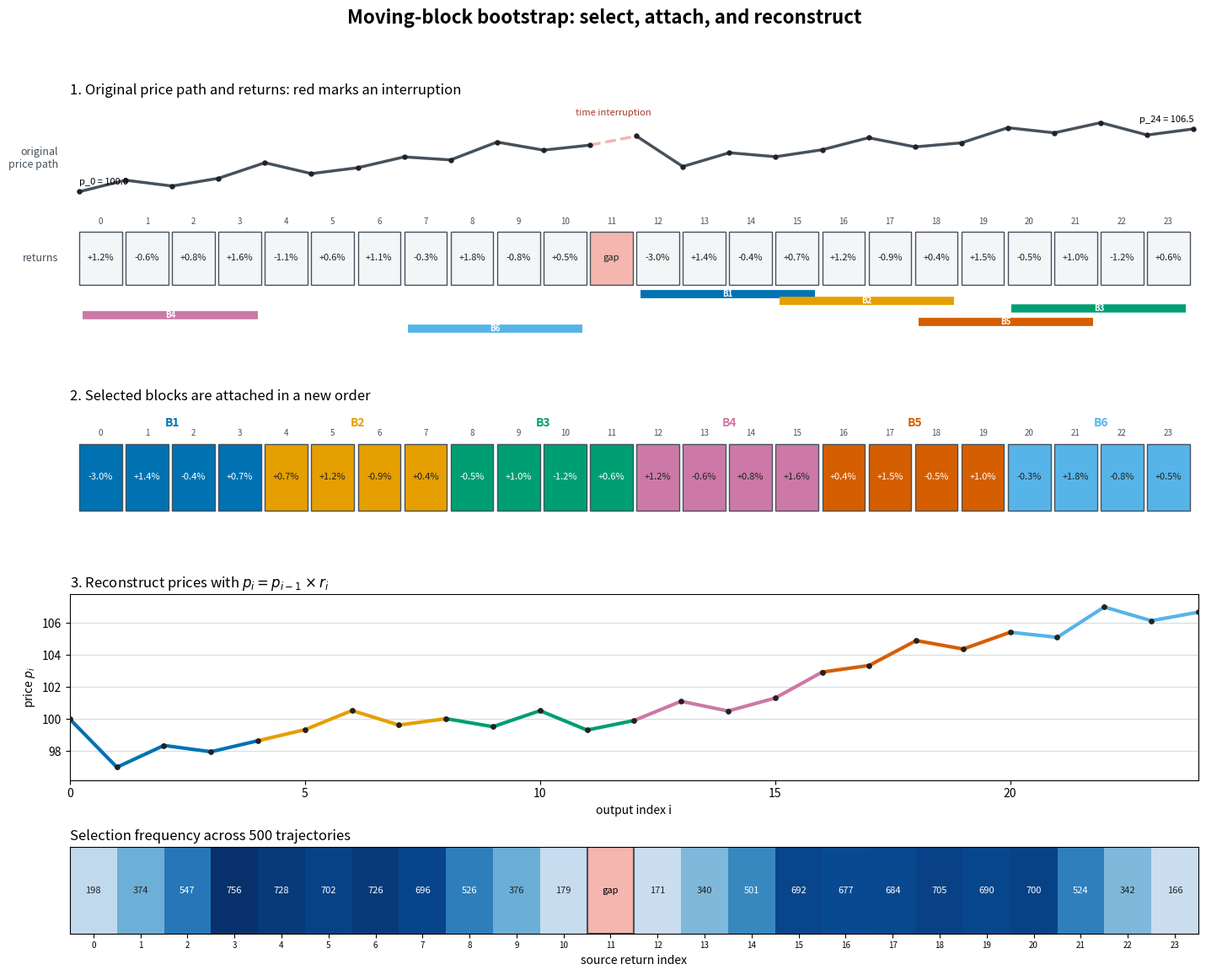

Source code (Python): (Note: this script raises an exception after producing the figure.)
#!/usr/bin/env python3
"""Visualize moving-block bootstrap selection and price reconstruction.

This fixed example writes docs/bootstrap_animation.gif and
docs/bootstrap_diagram.png. Run it after installing Matplotlib and Pillow.
"""

from pathlib import Path
import random

import matplotlib.pyplot as plt
from matplotlib.animation import FuncAnimation, PillowWriter
from matplotlib.patches import Rectangle


BLOCK_SIZE = 4
OUTPUT_SIZE = 24
SEED = 5
HEATMAP_TRAJECTORIES = 500

# Return number 11 crosses a time interruption and cannot enter any block.
TIME_BREAKS = [11]
SOURCE_RETURNS = [
    1.012, 0.994, 1.008, 1.016, 0.989, 1.006,
    1.011, 0.997, 1.018, 0.992, 1.005, 1.009,
    0.970, 1.014, 0.996, 1.007, 1.012, 0.991,
    1.004, 1.015, 0.995, 1.010, 0.988, 1.006,
]

# Okabe-Ito colors remain distinguishable for common forms of color blindness.
BLOCK_COLORS = [
    "#0072B2", "#E69F00", "#009E73",
    "#CC79A7", "#D55E00", "#56B4E9",
]
DARK_COLORS = ["#0072B2", "#009E73", "#D55E00"]
EMPTY_COLOR = "#F3F5F7"
GAP_COLOR = "#F4B6AE"
EDGE_COLOR = "#46515C"


# A candidate block is usable only when none of its returns crosses the gap.
block_starts = []

for block_start in range(len(SOURCE_RETURNS) - BLOCK_SIZE + 1):
    block_end = block_start + BLOCK_SIZE
    crosses_break = False

    for time_break in TIME_BREAKS:
        if block_start <= time_break < block_end:
            crosses_break = True
            break

    if not crosses_break:
        block_starts.append(block_start)


# Select the blocks shown in both the animation and the static diagram.
rng = random.Random(SEED)
selected_blocks = []

while len(selected_blocks) * BLOCK_SIZE < OUTPUT_SIZE:
    block_start = rng.choice(block_starts)
    block_returns = SOURCE_RETURNS[block_start:block_start + BLOCK_SIZE]
    selected_blocks.append(
        {
            "start": block_start,
            "returns": block_returns,
            "color": BLOCK_COLORS[len(selected_blocks) % len(BLOCK_COLORS)],
        }
    )


def completed_output(number_of_blocks):
    returns = []
    colors = []

    for block in selected_blocks[:number_of_blocks]:
        returns.extend(block["returns"])
        colors.extend([block["color"]] * len(block["returns"]))

    return returns, colors


all_output_returns, all_output_colors = completed_output(len(selected_blocks))
all_output_prices = [100.0]

for r_i in all_output_returns:
    all_output_prices.append(all_output_prices[-1] * r_i)

source_prices = [100.0]

for r_i in SOURCE_RETURNS:
    source_prices.append(source_prices[-1] * r_i)


def draw_cells(ax, values, colors, gap_indexes):
    for i in range(len(SOURCE_RETURNS)):
        color = EMPTY_COLOR
        label = ""

        if i < len(values):
            color = colors[i]
            label = f"{100 * (values[i] - 1):+.1f}%"

        if i in gap_indexes:
            color = GAP_COLOR
            label = "gap"

        cell = Rectangle((i, 0), 0.92, 1, facecolor=color,
                         edgecolor=EDGE_COLOR, linewidth=1)
        ax.add_patch(cell)
        text_color = "white" if color in DARK_COLORS else "#222222"
        ax.text(i + 0.46, 0.50, label, ha="center", va="center", fontsize=8,
                color=text_color)
        ax.text(i + 0.46, 1.10, str(i), ha="center", va="bottom",
                fontsize=7, color=EDGE_COLOR)


def draw_source(ax, completed_blocks, active_block):
    source_colors = [EMPTY_COLOR] * len(SOURCE_RETURNS)

    if active_block is not None:
        block = selected_blocks[active_block]
        for i in range(block["start"], block["start"] + BLOCK_SIZE):
            source_colors[i] = block["color"]

    price_low = 1.75
    price_high = 3.05
    source_min = min(source_prices)
    source_max = max(source_prices)
    source_price_y = [
        price_low + (price - source_min) / (source_max - source_min)
        * (price_high - price_low)
        for price in source_prices
    ]

    for i in range(len(SOURCE_RETURNS)):
        color = GAP_COLOR if i in TIME_BREAKS else EDGE_COLOR
        line_style = "--" if i in TIME_BREAKS else "-"
        ax.plot([i, i + 1], [source_price_y[i], source_price_y[i + 1]],
                color=color, linestyle=line_style, linewidth=2.5)

    ax.scatter(range(len(source_prices)), source_price_y,
               color="#222222", s=13, zorder=3)

    if active_block is not None:
        block = selected_blocks[active_block]
        for i in range(block["start"], block["start"] + BLOCK_SIZE):
            ax.plot([i, i + 1], [source_price_y[i], source_price_y[i + 1]],
                    color=block["color"], linewidth=4)

    ax.text(0, source_price_y[0] + 0.10, f"p_0 = {source_prices[0]:.1f}",
            ha="left", va="bottom", fontsize=8)
    ax.text(len(SOURCE_RETURNS), source_price_y[-1] + 0.10,
            f"p_{len(SOURCE_RETURNS)} = {source_prices[-1]:.1f}",
            ha="right", va="bottom", fontsize=8)
    ax.text(TIME_BREAKS[0] + 0.5, price_high + 0.10, "time interruption",
            color="#A33A2B", ha="center", va="bottom", fontsize=8)
    ax.text(-0.45, 2.38, "original\nprice path", ha="right", va="center",
            fontsize=9, color=EDGE_COLOR)

    draw_cells(ax, SOURCE_RETURNS, source_colors, TIME_BREAKS)
    ax.text(-0.45, 0.50, "returns", ha="right", va="center",
            fontsize=9, color=EDGE_COLOR)

    history = list(range(completed_blocks))
    if active_block is not None:
        history.append(active_block)

    for row, block_number in enumerate(history):
        block = selected_blocks[block_number]
        y = -0.18 - 0.13 * row
        start = block["start"] + 0.08
        end = block["start"] + BLOCK_SIZE - 0.16
        ax.plot([start, end], [y, y], color=block["color"], linewidth=7,
                solid_capstyle="butt")
        ax.text((start + end) / 2, y, f"B{block_number + 1}", color="white",
                ha="center", va="center", fontsize=7, fontweight="bold")

    ax.set_xlim(-0.2, len(SOURCE_RETURNS) + 0.1)
    ax.set_ylim(-1.05, 3.45)
    ax.set_title("1. Original price path and returns: red marks an interruption",
                 loc="left")
    ax.axis("off")


def draw_output(ax, completed_blocks):
    output_returns, output_colors = completed_output(completed_blocks)
    draw_cells(ax, output_returns, output_colors, [])

    for block_number in range(completed_blocks):
        x = block_number * BLOCK_SIZE + BLOCK_SIZE / 2
        ax.text(x, 1.32, f"B{block_number + 1}", ha="center", va="center",
                color=selected_blocks[block_number]["color"], fontweight="bold")

    ax.set_xlim(-0.2, len(SOURCE_RETURNS) + 0.1)
    ax.set_ylim(-0.25, 1.55)
    ax.set_title("2. Selected blocks are attached in a new order", loc="left")
    ax.axis("off")


def draw_prices(ax, completed_blocks):
    output_returns, output_colors = completed_output(completed_blocks)
    prices = [100.0]

    for r_i in output_returns:
        prices.append(prices[-1] * r_i)

    for i, color in enumerate(output_colors):
        ax.plot([i, i + 1], [prices[i], prices[i + 1]],
                color=color, linewidth=3)

    ax.scatter(range(len(prices)), prices, color="#222222", s=15, zorder=3)
    price_padding = 0.08 * (max(all_output_prices) - min(all_output_prices))
    ax.set_xlim(0, OUTPUT_SIZE)
    ax.set_ylim(min(all_output_prices) - price_padding,
                max(all_output_prices) + price_padding)
    ax.grid(axis="y", color="#D7DCE1", linewidth=0.8)
    ax.set_xlabel("output index i")
    ax.set_ylabel(r"price $p_i$")
    ax.set_title(r"3. Reconstruct prices with $p_i = p_{i-1} \times r_i$",
                 loc="left")


def draw_diagram(fig, axes, completed_blocks, active_block, title):
    for ax in axes:
        ax.clear()

    draw_source(axes[0], completed_blocks, active_block)
    draw_output(axes[1], completed_blocks)
    draw_prices(axes[2], completed_blocks)
    fig.suptitle(title, fontsize=16, fontweight="bold")
    fig.tight_layout(rect=(0.02, 0.02, 0.98, 0.94))


# Each animation step first highlights a source block, then appends it.
animation_steps = [(0, None, "Start with the source returns")]

for block_number, block in enumerate(selected_blocks):
    start = block["start"]
    end = start + BLOCK_SIZE - 1
    animation_steps.append(
        (block_number, block_number,
         f"Select block B{block_number + 1} from source indexes {start}–{end}")
    )
    animation_steps.append(
        (block_number + 1, None,
         f"Append block B{block_number + 1} and reconstruct its prices")
    )


animation_figure, animation_axes = plt.subplots(
    3, 1, figsize=(15, 10), gridspec_kw={"height_ratios": [1.8, 0.9, 1.4]}
)


def animate(frame_number):
    completed_blocks, active_block, title = animation_steps[frame_number]
    draw_diagram(
        animation_figure,
        animation_axes,
        completed_blocks,
        active_block,
        title,
    )


animation = FuncAnimation(
    animation_figure,
    animate,
    frames=len(animation_steps),
    interval=900,
    repeat=True,
)


# Count source-return selections across many trajectories for the heatmap.
selection_counts = [0] * len(SOURCE_RETURNS)
heatmap_rng = random.Random(SEED + 1)

for trajectory_number in range(HEATMAP_TRAJECTORIES):
    number_of_blocks = OUTPUT_SIZE // BLOCK_SIZE

    for block_number in range(number_of_blocks):
        block_start = heatmap_rng.choice(block_starts)

        for i in range(block_start, block_start + BLOCK_SIZE):
            selection_counts[i] += 1


static_figure, static_axes = plt.subplots(
    4, 1, figsize=(15, 12),
    gridspec_kw={"height_ratios": [1.8, 0.9, 1.4, 0.65]},
)
draw_source(static_axes[0], len(selected_blocks), None)
draw_output(static_axes[1], len(selected_blocks))
draw_prices(static_axes[2], len(selected_blocks))

heatmap_ax = static_axes[3]
heatmap_ax.imshow([selection_counts], cmap="Blues", aspect="auto",
                  extent=(0, len(SOURCE_RETURNS), 0, 1))

for i, count in enumerate(selection_counts):
    if i not in TIME_BREAKS:
        text_color = "white" if count > 0.55 * max(selection_counts) else "#222222"
        heatmap_ax.text(i + 0.5, 0.5, str(count), ha="center", va="center",
                        fontsize=8, color=text_color)

for time_break in TIME_BREAKS:
    gap = Rectangle((time_break, 0), 1, 1, facecolor=GAP_COLOR,
                    edgecolor=EDGE_COLOR, linewidth=1.5)
    heatmap_ax.add_patch(gap)
    heatmap_ax.text(time_break + 0.5, 0.5, "gap", ha="center", va="center",
                    fontsize=8)

heatmap_ax.set_xlim(0, len(SOURCE_RETURNS))
heatmap_ax.set_yticks([])
heatmap_ax.set_xticks([i + 0.5 for i in range(len(SOURCE_RETURNS))])
heatmap_ax.set_xticklabels(range(len(SOURCE_RETURNS)), fontsize=7)
heatmap_ax.set_xlabel("source return index")
heatmap_ax.set_title(
    f"Selection frequency across {HEATMAP_TRAJECTORIES} trajectories",
    loc="left",
)

static_figure.suptitle(
    "Moving-block bootstrap: select, attach, and reconstruct",
    fontsize=16,
    fontweight="bold",
)
static_figure.tight_layout(rect=(0.02, 0.02, 0.98, 0.95))


output_dir = Path(__file__).resolve().parent / "docs"
output_dir.mkdir(exist_ok=True)
animation_name = output_dir / "bootstrap_animation.gif"
diagram_name = output_dir / "bootstrap_diagram.png"

animation.save(animation_name, writer=PillowWriter(fps=1), dpi=90)
static_figure.savefig(diagram_name, dpi=140, bbox_inches="tight")

print(f"Wrote {animation_name}")
print(f"Wrote {diagram_name}")
